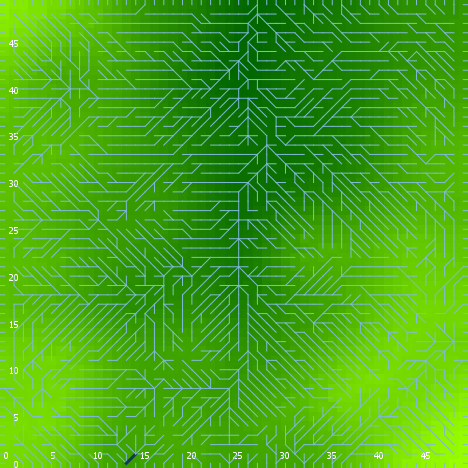

The data file committed next to this chart (first rows):
export-world data (NetLogo 6.0.4)
land_05_withInitialEcologicalCommunity.n…
06/24/2020 22:57:15:621 +0100
RANDOM STATE
0 0 -1727483681 316 1.2128389660725778 f…
GLOBALS
min-pxcor, max-pxcor, min-pycor, max-pycor, perspective, subject, nextIndex, directed-links, ticks, display-mode, ecol_brushfrequencyinflection, ecol_brushfrequencyrate, ecol_grassfrequencyinflection, ecol_grassfrequencyrate, ecol_woodfrequencyinflection, ecol_woodfrequencyrate, elevationdistribution, elev_algorithm-style, elev_featureanglerange, elev_inversioniterations, elev_noise, elev_numdepressions, elev_numprotuberances, elev_numranges
0, 49, 0, 49, 0, nobody, 2600, "UNDIRECTED", -1, "elevation (m)", 14.84, 0.04604, 0.6983, 0.1666, 40.44, 0.05301, [-8.76812132022182 -3.2546863153230614 -…, "C#", 11.27, 0.3442, 2.548, 9, 6, 66
TURTLES
who, color, heading, xcor, ycor, shape, label, label-color, breed, hidden?, size, pen-size, pen-mode, numpoints
0, 85, 137, 25, 21, "default", "", 9.9, {breed flowholders}, true, 1, 1, "up", 
1, 25, 294, 30, 44, "default", "", 9.9, {breed flowholders}, true, 1, 1, "up", 
2, 25, 25, 12, 29, "default", "", 9.9, {breed flowholders}, true, 1, 1, "up", 
3, 75, 120, 7, 44, "default", "", 9.9, {breed flowholders}, true, 1, 1, "up", 
4, 115, 24, 16, 42, "default", "", 9.9, {breed flowholders}, true, 1, 1, "up", 
5, 85, 269, 47, 9, "default", "", 9.9, {breed flowholders}, true, 1, 1, "up", 
6, 135, 68, 33, 39, "default", "", 9.9, {breed flowholders}, true, 1, 1, "up", 
7, 25, 124, 5, 27, "default", "", 9.9, {breed flowholders}, true, 1, 1, "up", 
8, 125, 70, 43, 2, "default", "", 9.9, {breed flowholders}, true, 1, 1, "up", 
9, 125, 302, 16, 35, "default", "", 9.9, {breed flowholders}, true, 1, 1, "up", 
10, 105, 210, 46, 25, "default", "", 9.9, {breed flowholders}, true, 1, 1, "up", 
11, 85, 240, 22, 6, "default", "", 9.9, {breed flowholders}, true, 1, 1, "up", 
12, 135, 190, 48, 47, "default", "", 9.9, {breed flowholders}, true, 1, 1, "up", 
13, 95, 66, 19, 29, "default", "", 9.9, {breed flowholders}, true, 1, 1, "up", 
14, 97, 0, 13, 49, "line half", "", 9.9, {breed flowholders}, false, 1, 1, "up", 
15, 95, 114, 37, 38, "default", "", 9.9, {breed flowholders}, true, 1, 1, "up", 
16, 97, 90, 49, 36, "line half", "", 9.9, {breed flowholders}, false, 1, 1, "up", 
17, 115, 166, 12, 34, "default", "", 9.9, {breed flowholders}, true, 1, 1, "up", 
18, 115, 324, 27, 19, "default", "", 9.9, {breed flowholders}, true, 1, 1, "up", 
19, 45, 20, 3, 39, "default", "", 9.9, {breed flowholders}, true, 1, 1, "up", 
20, 15, 113, 43, 23, "default", "", 9.9, {breed flowholders}, true, 1, 1, "up", 
21, 25, 72, 39, 42, "default", "", 9.9, {breed flowholders}, true, 1, 1, "up", 
22, 135, 163, 10, 28, "default", "", 9.9, {breed flowholders}, true, 1, 1, "up", 
23, 75, 247, 31, 2, "default", "", 9.9, {breed flowholders}, true, 1, 1, "up", 
24, 105, 193, 16, 30, "default", "", 9.9, {breed flowholders}, true, 1, 1, "up", 
25, 97, 90, 49, 10, "line half", "", 9.9, {breed flowholders}, false, 1, 1, "up", 
26, 97, 0, 44, 49, "line half", "", 9.9, {breed flowholders}, false, 1, 1, "up", 
27, 65, 90, 4, 14, "default", "", 9.9, {breed flowholders}, true, 1, 1, "up", 
28, 96.99, 90, 49, 13, "line half", "", 9.9, {breed flowholders}, false, 1, 1, "up", 
29, 5, 358, 9, 10, "default", "", 9.9, {breed flowholders}, true, 1, 1, "up", 
30, 75, 261, 19, 39, "default", "", 9.9, {breed flowholders}, true, 1, 1, "up", 
31, 97, 180, 8, 0, "line half", "", 9.9, {breed flowholders}, false, 1, 1, "up", 
32, 97, 180, 11, 0, "line half", "", 9.9, {breed flowholders}, false, 1, 1, "up", 
33, 125, 12, 43, 12, "default", "", 9.9, {breed flowholders}, true, 1, 1, "up", 
34, 15, 27, 36, 29, "default", "", 9.9, {breed flowholders}, true, 1, 1, "up", 
35, 115, 100, 36, 48, "default", "", 9.9, {breed flowholders}, true, 1, 1, "up", 
36, 97, 270, 0, 8, "line half", "", 9.9, {breed flowholders}, false, 1, 1, "up", 
37, 25, 289, 26, 27, "default", "", 9.9, {breed flowholders}, true, 1, 1, "up", 
38, 75, 71, 17, 14, "default", "", 9.9, {breed flowholders}, true, 1, 1, "up", 
39, 75, 206, 1, 15, "default", "", 9.9, {breed flowholders}, true, 1, 1, "up", 
40, 125, 196, 43, 11, "default", "", 9.9, {breed flowholders}, true, 1, 1, "up", 
41, 75, 152, 19, 7, "default", "", 9.9, {breed flowholders}, true, 1, 1, "up", 
42, 25, 284, 33, 43, "default", "", 9.9, {breed flowholders}, true, 1, 1, "up", 
43, 5, 252, 22, 20, "default", "", 9.9, {breed flowholders}, true, 1, 1, "up", 
44, 15, 337, 31, 11, "default", "", 9.9, {breed flowholders}, true, 1, 1, "up", 
45, 125, 315, 44, 24, "default", "", 9.9, {breed flowholders}, true, 1, 1, "up", 
46, 97, 270, 0, 30, "line half", "", 9.9, {breed flowholders}, false, 1, 1, "up", 
47, 15, 101, 40, 5, "default", "", 9.9, {breed flowholders}, true, 1, 1, "up", 
48, 45, 21, 1, 28, "default", "", 9.9, {breed flowholders}, true, 1, 1, "up", 
49, 105, 181, 11, 35, "default", "", 9.9, {breed flowholders}, true, 1, 1, "up", 
50, 135, 237, 1, 6, "default", "", 9.9, {breed flowholders}, true, 1, 1, "up", 
... 12,051 more rows
